The GitHub repository SuycoR/Clasificador_papayas contains a labelled image folder "resized" with 3 categories: mature, partially mature, unmature. Examples follow, each with its label.

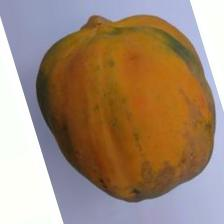
Label: mature

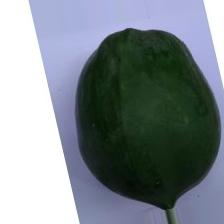
Label: unmature

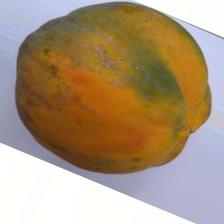
Label: mature

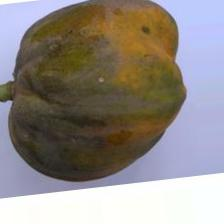
Label: partially mature

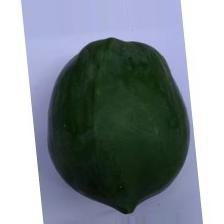
Label: unmature

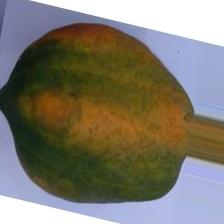
Label: partially mature
